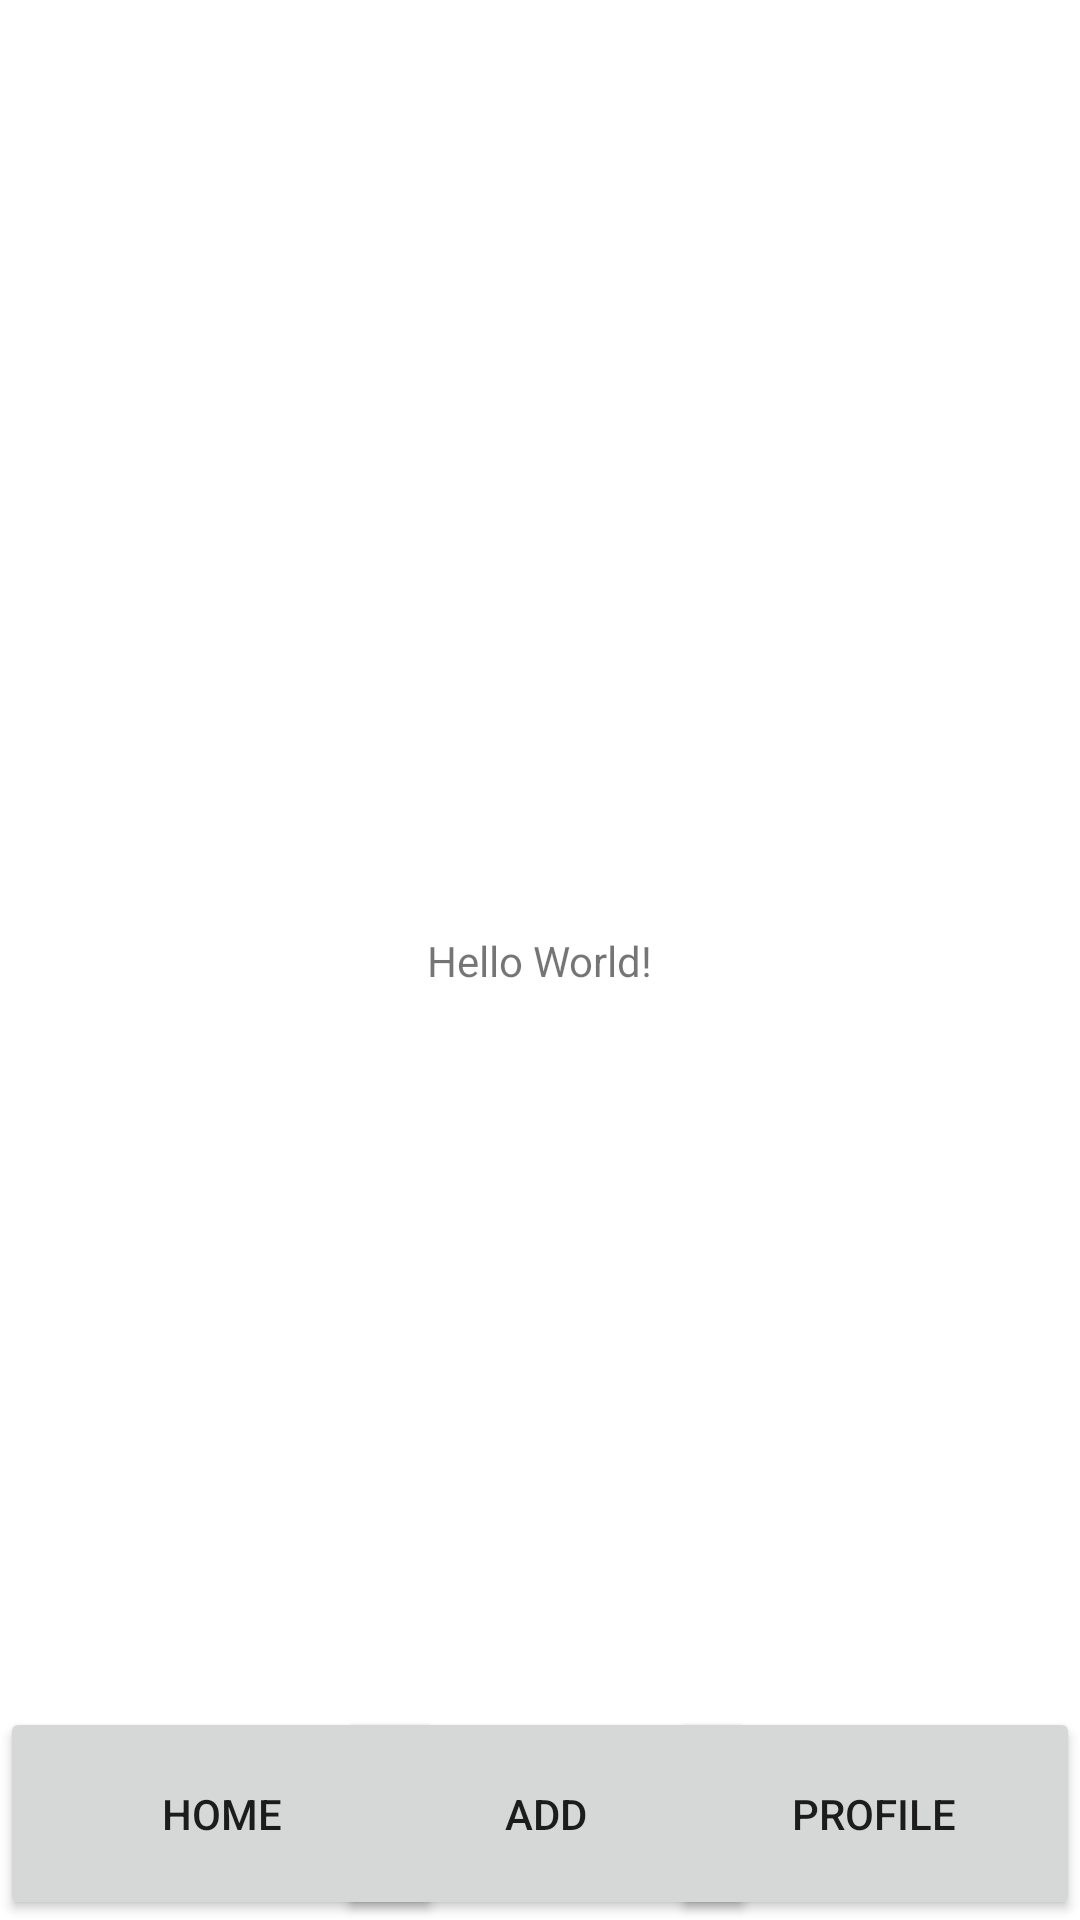

Reconstruct the res/layout file that produces this screen, plus the resources it refers to.
<!-- AndroidManifest.xml: application theme Theme.Gimme -->
<!-- res/layout/activity_main.xml -->
<?xml version="1.0" encoding="utf-8"?>
<androidx.constraintlayout.widget.ConstraintLayout xmlns:android="http://schemas.android.com/apk/res/android"
    xmlns:app="http://schemas.android.com/apk/res-auto"
    xmlns:tools="http://schemas.android.com/tools"
    android:layout_width="match_parent"
    android:layout_height="match_parent"
    tools:context=".MainActivity">

    <Button
        android:id="@+id/profilebtn"
        android:layout_width="137dp"
        android:layout_height="71dp"
        android:text="PROFILE"
        app:layout_constraintBottom_toBottomOf="parent"
        app:layout_constraintEnd_toEndOf="parent"
        app:layout_constraintHorizontal_bias="1.0"
        app:layout_constraintStart_toStartOf="parent"
        app:layout_constraintTop_toTopOf="parent"
        app:layout_constraintVertical_bias="1.0" />

    <Button
        android:id="@+id/addbtn"
        android:layout_width="140dp"
        android:layout_height="71dp"
        android:text="ADD"
        app:layout_constraintBottom_toBottomOf="parent"
        app:layout_constraintEnd_toEndOf="parent"
        app:layout_constraintHorizontal_bias="0.509"
        app:layout_constraintStart_toStartOf="parent"
        app:layout_constraintTop_toTopOf="parent"
        app:layout_constraintVertical_bias="1.0" />

    <TextView
        android:id="@+id/textView"
        android:layout_width="wrap_content"
        android:layout_height="wrap_content"
        android:text="Hello World!"
        app:layout_constraintBottom_toBottomOf="parent"
        app:layout_constraintLeft_toLeftOf="parent"
        app:layout_constraintRight_toRightOf="parent"
        app:layout_constraintTop_toTopOf="parent" />

    <Button
        android:id="@+id/homebtn"
        android:layout_width="148dp"
        android:layout_height="71dp"
        android:text="Home"
        app:layout_constraintBottom_toBottomOf="parent"
        app:layout_constraintEnd_toEndOf="parent"
        app:layout_constraintHorizontal_bias="0.0"
        app:layout_constraintStart_toStartOf="parent"
        app:layout_constraintTop_toTopOf="parent"
        app:layout_constraintVertical_bias="1.0" />

</androidx.constraintlayout.widget.ConstraintLayout>
<!-- resources referenced by this layout -->
<resources>
  <style name="Theme.Gimme" parent="Theme.MaterialComponents.DayNight.DarkActionBar">
          
          <item name="colorPrimary">@color/purple_500</item>
          <item name="colorPrimaryVariant">@color/purple_700</item>
          <item name="colorOnPrimary">@color/white</item>
          
          <item name="colorSecondary">@color/teal_200</item>
          <item name="colorSecondaryVariant">@color/teal_700</item>
          <item name="colorOnSecondary">@color/black</item>
          
          <item name="android:statusBarColor" tools:targetApi="l">?attr/colorPrimaryVariant</item>
          
      </style>
  <!-- not gathered from this repository: default colours our renderer supplied (Android Studio template values) -->
  <color name="purple_500">#FF6200EE</color>
  <color name="purple_700">#FF3700B3</color>
  <color name="teal_200">#FF03DAC5</color>
  <color name="teal_700">#FF018786</color>
  <color name="black">#FF000000</color>
  <color name="white">#FFFFFFFF</color>
</resources>
